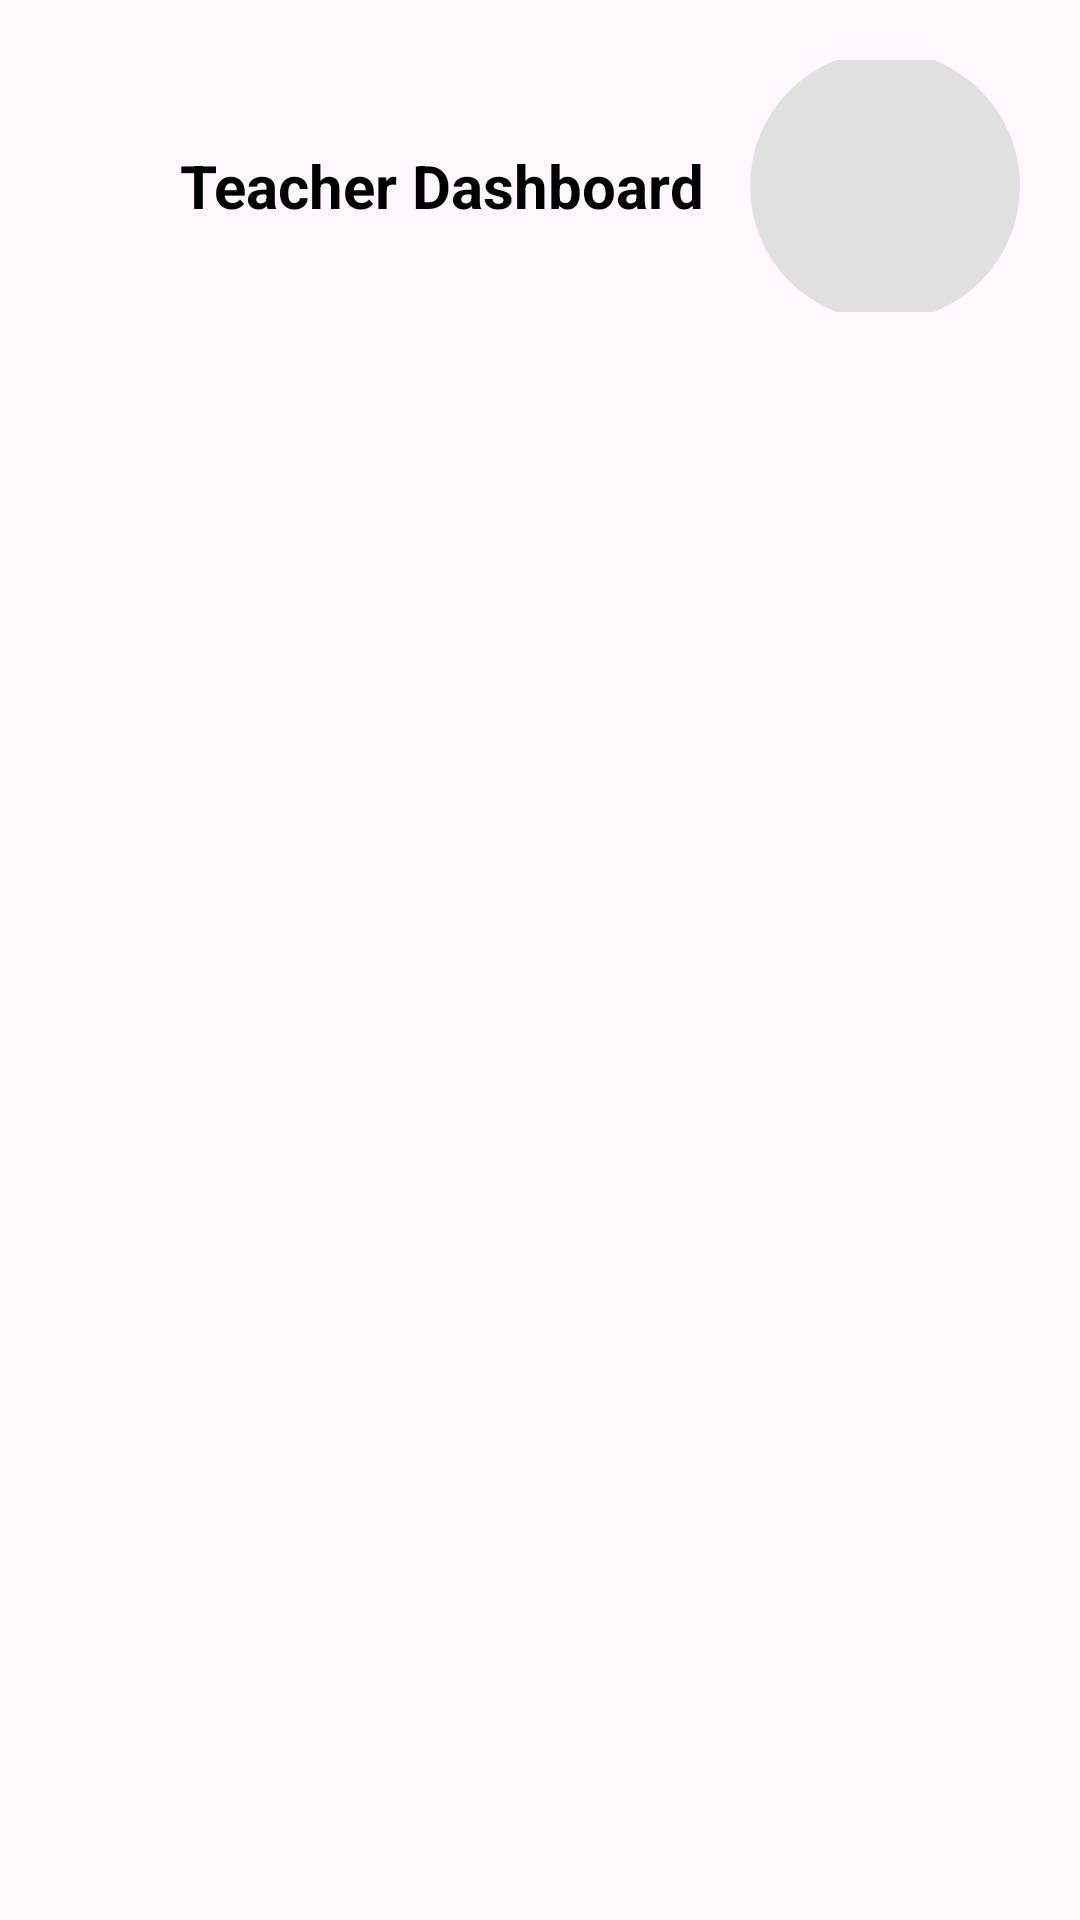

Android layout source for this screen:
<!-- AndroidManifest.xml: application theme Theme.Attandence_managment -->
<!-- res/layout/teacher_header_activity.xml -->
<?xml version="1.0" encoding="utf-8"?>
<LinearLayout
    xmlns:android="http://schemas.android.com/apk/res/android"
    android:orientation="vertical"
    android:layout_width="match_parent"
    android:layout_height="wrap_content"
    android:padding="12dp">

    
    <LinearLayout
        android:layout_width="match_parent"
        android:layout_height="100dp"
        android:orientation="horizontal"
        android:gravity="center_vertical"
        android:padding="8dp">

        <ImageView
            android:layout_width="24dp"
            android:layout_height="24dp"
            android:src="@drawable/ic_back" />

        <TextView
            android:layout_width="0dp"
            android:layout_height="wrap_content"
            android:text="Teacher Dashboard"
            android:layout_weight="1"
            android:gravity="center"
            android:textSize="20sp"
            android:textStyle="bold"
            android:textColor="#000000" />

        <ImageView
            android:id="@+id/teacherimage"
            android:layout_width="90dp"
            android:layout_height="90dp"
            android:src="@drawable/ic_profile"
            android:scaleType="centerCrop"
            android:background="@drawable/profile_circle_bg" />

    </LinearLayout>

</LinearLayout>
<!-- resources referenced by this layout -->
<resources>
  <!-- drawable profile_circle_bg (drawable) -->
  <shape xmlns:android="http://schemas.android.com/apk/res/android"
      android:shape="oval">
      <solid android:color="#E0E0E0"/>
  </shape>
  <style name="Theme.Attandence_managment" parent="Base.Theme.Attandence_managment" />
  <style name="Base.Theme.Attandence_managment" parent="Theme.Material3.DayNight.NoActionBar">
          
          
      </style>
</resources>
